Photos from the image-classification dataset "sintaaa04" in the GitHub repository sintaaa04/sintaaa04. Its 2 classes are: lahan, pohon.

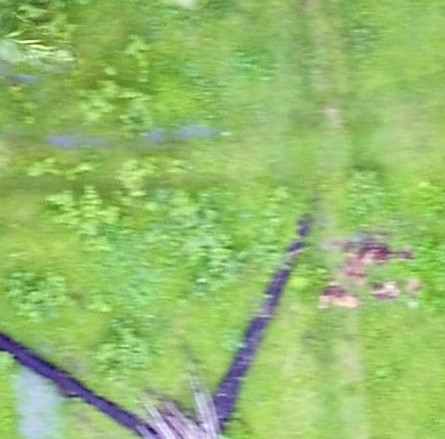
Label: lahan

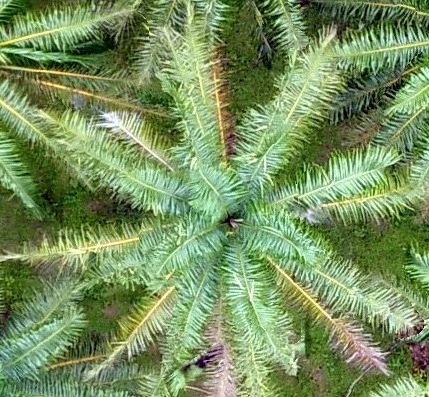
Label: pohon

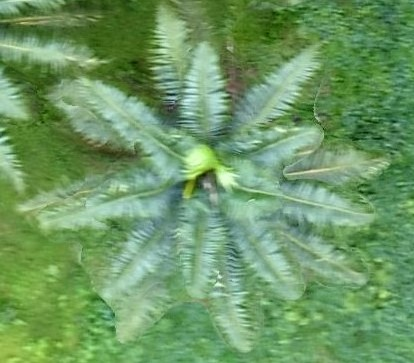
Label: pohon

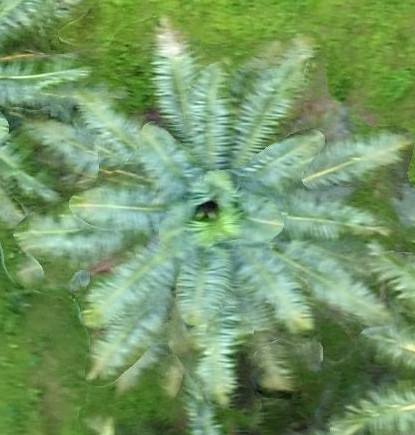
Label: pohon

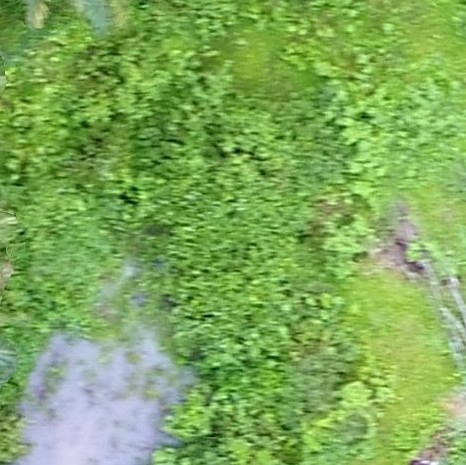
Label: lahan

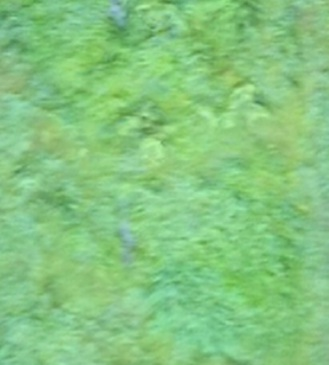
Label: lahan
